Image classification data set "Images" (Jarrett-Blair/Intro-to-CV-for-Ecologists on GitHub). Class labels (25): Brachinus alternans, Brachinus cyanochroaticus, Calathus advena, Carabus maeander maeander, Carabus nemoralis nemoralis, Chlaenius aestivus, Cicindela punctulata, Cyclotrachelus furtivus, Cyclotrachelus torvus, Discoderus parallelus, Discoderus robustus, Euryderus grossus, Pasimachus californicus, Pasimachus elongatus, Pasimachus strenuus, Pasimachus subsulcatus, Patrobus lecontei, Poecilus lucublandus, Pterostichus corvinus, Pterostichus melanarius melanarius, Pterostichus novus, Pterostichus stygicus, Scarites subterraneus, Selenophorus planipennis, Synuchus impunctatus.

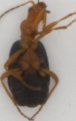
Label: Brachinus cyanochroaticus

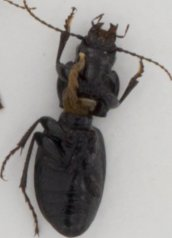
Label: Cyclotrachelus torvus

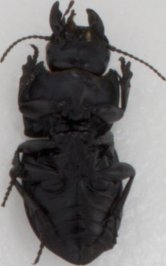
Label: Pasimachus subsulcatus

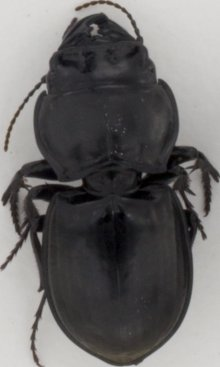
Label: Pasimachus strenuus

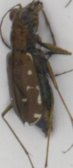
Label: Cicindela punctulata

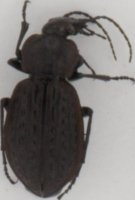
Label: Carabus maeander maeander
